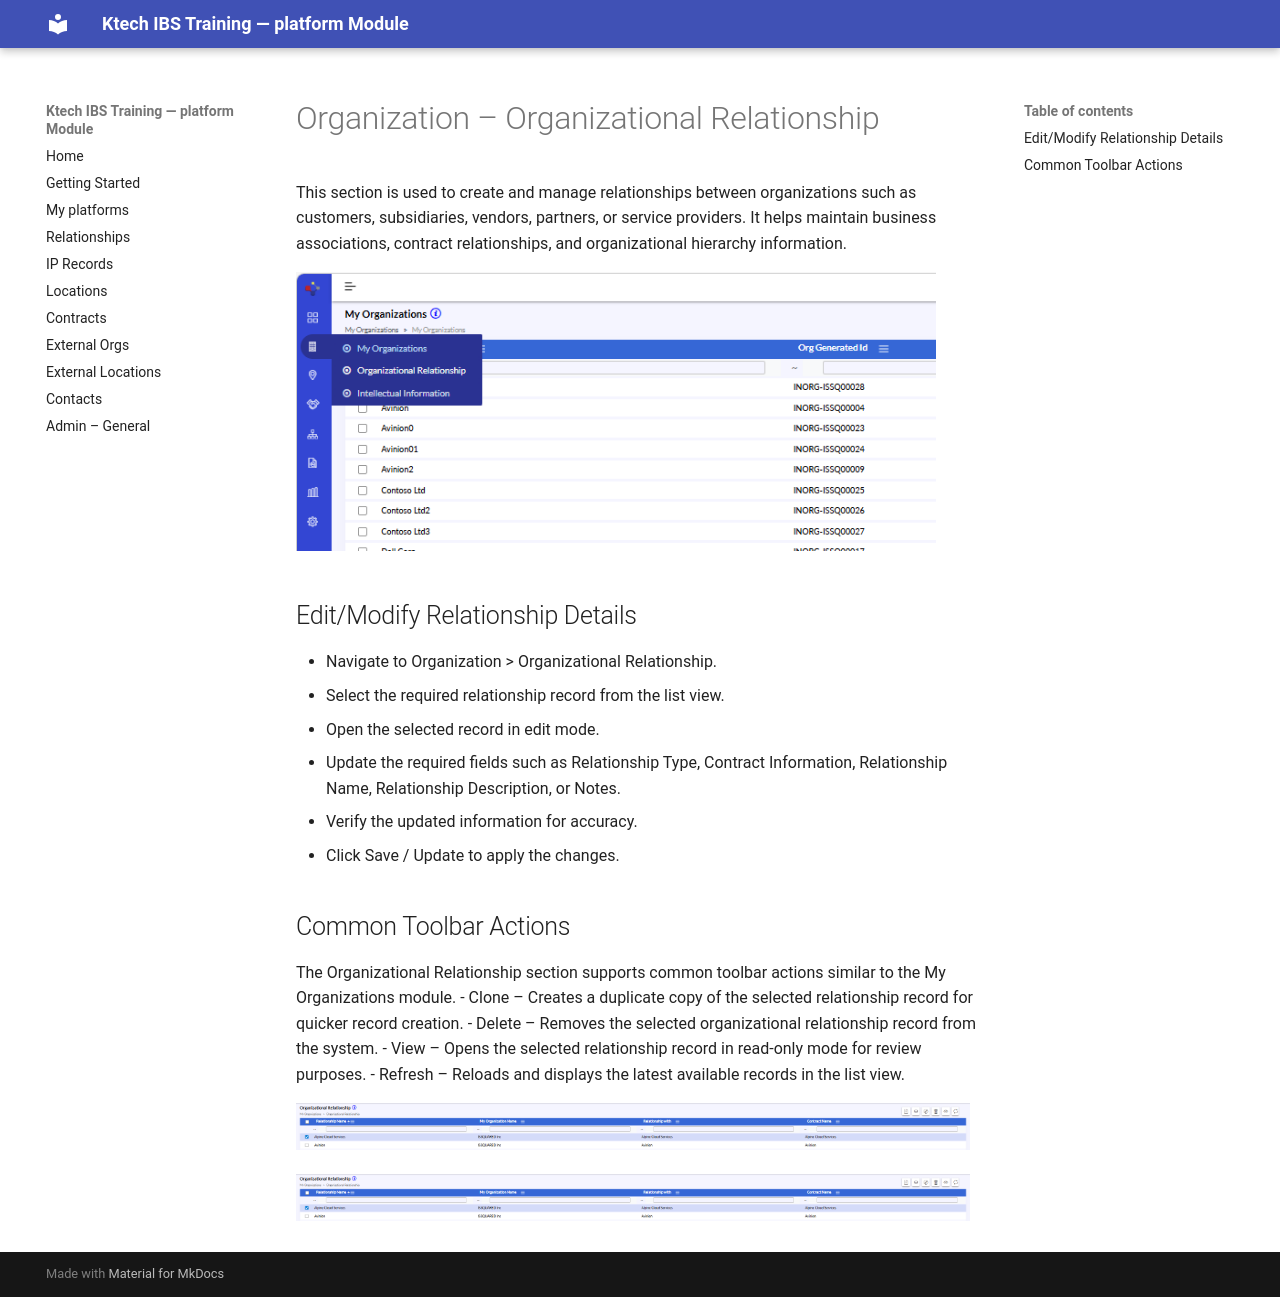

repository: SatyaDora/ebis-org-docs · page: organization-organizational-relationship/index.html · generator: mkdocs

# Organization – Organizational Relationship

This section is used to create and manage relationships between organizations such as customers, subsidiaries, vendors, partners, or service providers. It helps maintain business associations, contract relationships, and organizational hierarchy information.

![](media/slide034_img1.png){width=93%}

## Edit/Modify Relationship Details

- Navigate to Organization > Organizational Relationship.
- Select the required relationship record from the list view.
- Open the selected record in edit mode.
- Update the required fields such as Relationship Type, Contract Information, Relationship Name, Relationship Description, or Notes.
- Verify the updated information for accuracy.
- Click Save / Update to apply the changes.

## Common Toolbar Actions
The Organizational Relationship section supports common toolbar actions similar to the My Organizations module.
- Clone – Creates a duplicate copy of the selected relationship record for quicker record creation.
- Delete – Removes the selected organizational relationship record from the system.
- View – Opens the selected relationship record in read-only mode for review purposes.
- Refresh – Reloads and displays the latest available records in the list view.

![](media/slide036_img1.png){width=98%}

![](media/slide036_img2.png){width=98%}
